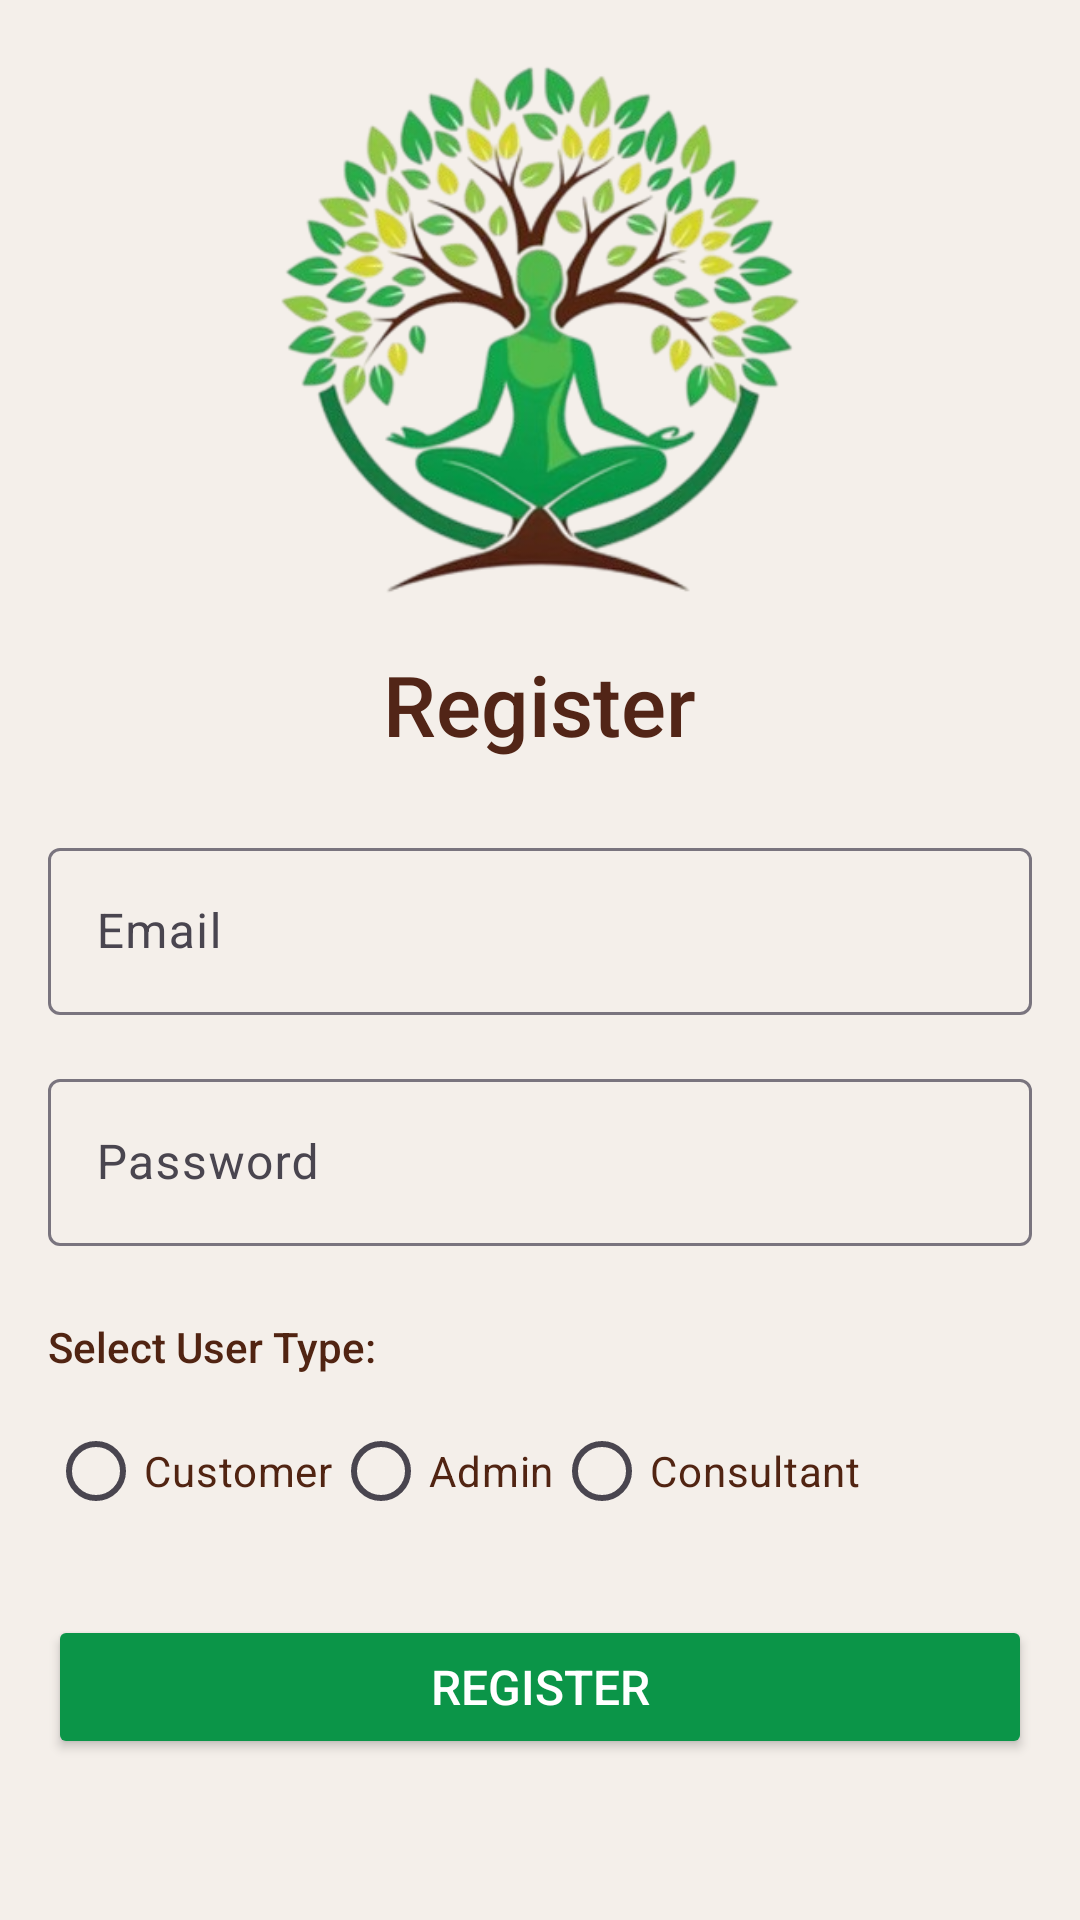

Produce the Android XML layout that renders to this screen, including the resource entries it uses.
<!-- AndroidManifest.xml: application theme Theme.AyushWellness -->
<!-- res/layout/activity_wellness_register.xml -->
<LinearLayout xmlns:android="http://schemas.android.com/apk/res/android"
    xmlns:app="http://schemas.android.com/apk/res-auto"
    android:layout_width="match_parent"
    android:layout_height="match_parent"
    android:orientation="vertical"
    android:padding="16dp"
    android:background="@color/ayurvedic_background">

    <ImageView
        android:id="@+id/logoImage"
        android:layout_width="200dp"
        android:layout_height="200dp"
        android:layout_gravity="center"
        android:src="@drawable/logo" />

    
    <TextView
        android:layout_width="wrap_content"
        android:layout_height="wrap_content"
        android:text="Register"
        android:textSize="28sp"
        android:textColor="#522517"
        android:layout_gravity="center"
        android:layout_marginBottom="24dp"
        android:fontFamily="sans-serif-medium" />

    
    <com.google.android.material.textfield.TextInputLayout
        android:layout_width="match_parent"
        android:layout_height="wrap_content"
        android:layout_marginBottom="16dp"
        app:hintTextColor="@color/ayurvedic_accent">

        <com.google.android.material.textfield.TextInputEditText
            android:id="@+id/registerEmailField"
            android:layout_width="match_parent"
            android:layout_height="wrap_content"
            android:hint="Email"
            android:inputType="textEmailAddress" />
    </com.google.android.material.textfield.TextInputLayout>

    
    <com.google.android.material.textfield.TextInputLayout
        android:layout_width="match_parent"
        android:layout_height="wrap_content"
        android:layout_marginBottom="24dp"
        app:hintTextColor="@color/ayurvedic_accent">

        <com.google.android.material.textfield.TextInputEditText
            android:id="@+id/registerPasswordField"
            android:layout_width="match_parent"
            android:layout_height="wrap_content"
            android:hint="Password"
            android:inputType="textPassword" />
    </com.google.android.material.textfield.TextInputLayout>


    
    <TextView
        android:layout_width="wrap_content"
        android:layout_height="wrap_content"
        android:text="Select User Type:"
        android:layout_marginBottom="8dp"
        android:textColor="#512412"
        android:fontFamily="sans-serif-medium" />

    <RadioGroup
        android:id="@+id/userTypeGroup"
        android:layout_width="match_parent"
        android:layout_height="wrap_content"
        android:orientation="horizontal"
        android:layout_marginBottom="24dp">

        <RadioButton
            android:id="@+id/customerOption"
            android:layout_width="wrap_content"
            android:layout_height="wrap_content"
            android:text="Customer"
            android:textColor="#512412" />

        <RadioButton
            android:id="@+id/adminOption"
            android:layout_width="wrap_content"
            android:layout_height="wrap_content"
            android:text="Admin"
            android:textColor="#FF512412" />

        <RadioButton
            android:id="@+id/consultantOption"
            android:layout_width="wrap_content"
            android:layout_height="wrap_content"
            android:text="Consultant"
            android:textColor="#FF512412" />
    </RadioGroup>

    <Button
        android:id="@+id/registerButton"
        android:layout_width="match_parent"
        android:layout_height="wrap_content"
        android:text="Register"
        android:textSize="16sp"
        android:backgroundTint="@color/ayurvedic_accent"
        android:textColor="@android:color/white"
        android:layout_marginBottom="24dp" />

    <TextView
        android:id="@+id/backToLoginText"
        android:layout_width="wrap_content"
        android:layout_height="wrap_content"
        android:text="Already have an account? Login"
        android:textColor="#FF512412"
        android:layout_gravity="center_horizontal"
        android:layout_marginTop="20dp"
        android:clickable="true"
        android:focusable="true"
        android:textStyle="bold" />


</LinearLayout>
<!-- resources referenced by this layout -->
<resources>
  <color name="ayurvedic_accent">#0B9548</color>
  <color name="ayurvedic_background">#F4EFEA</color>
  <!-- drawable logo: png bitmap (drawable, 148675 bytes) -->
  <style name="Theme.AyushWellness" parent="Base.Theme.AyushWellness" />
  <style name="Base.Theme.AyushWellness" parent="Theme.Material3.DayNight.NoActionBar">
          
          
      </style>
</resources>
